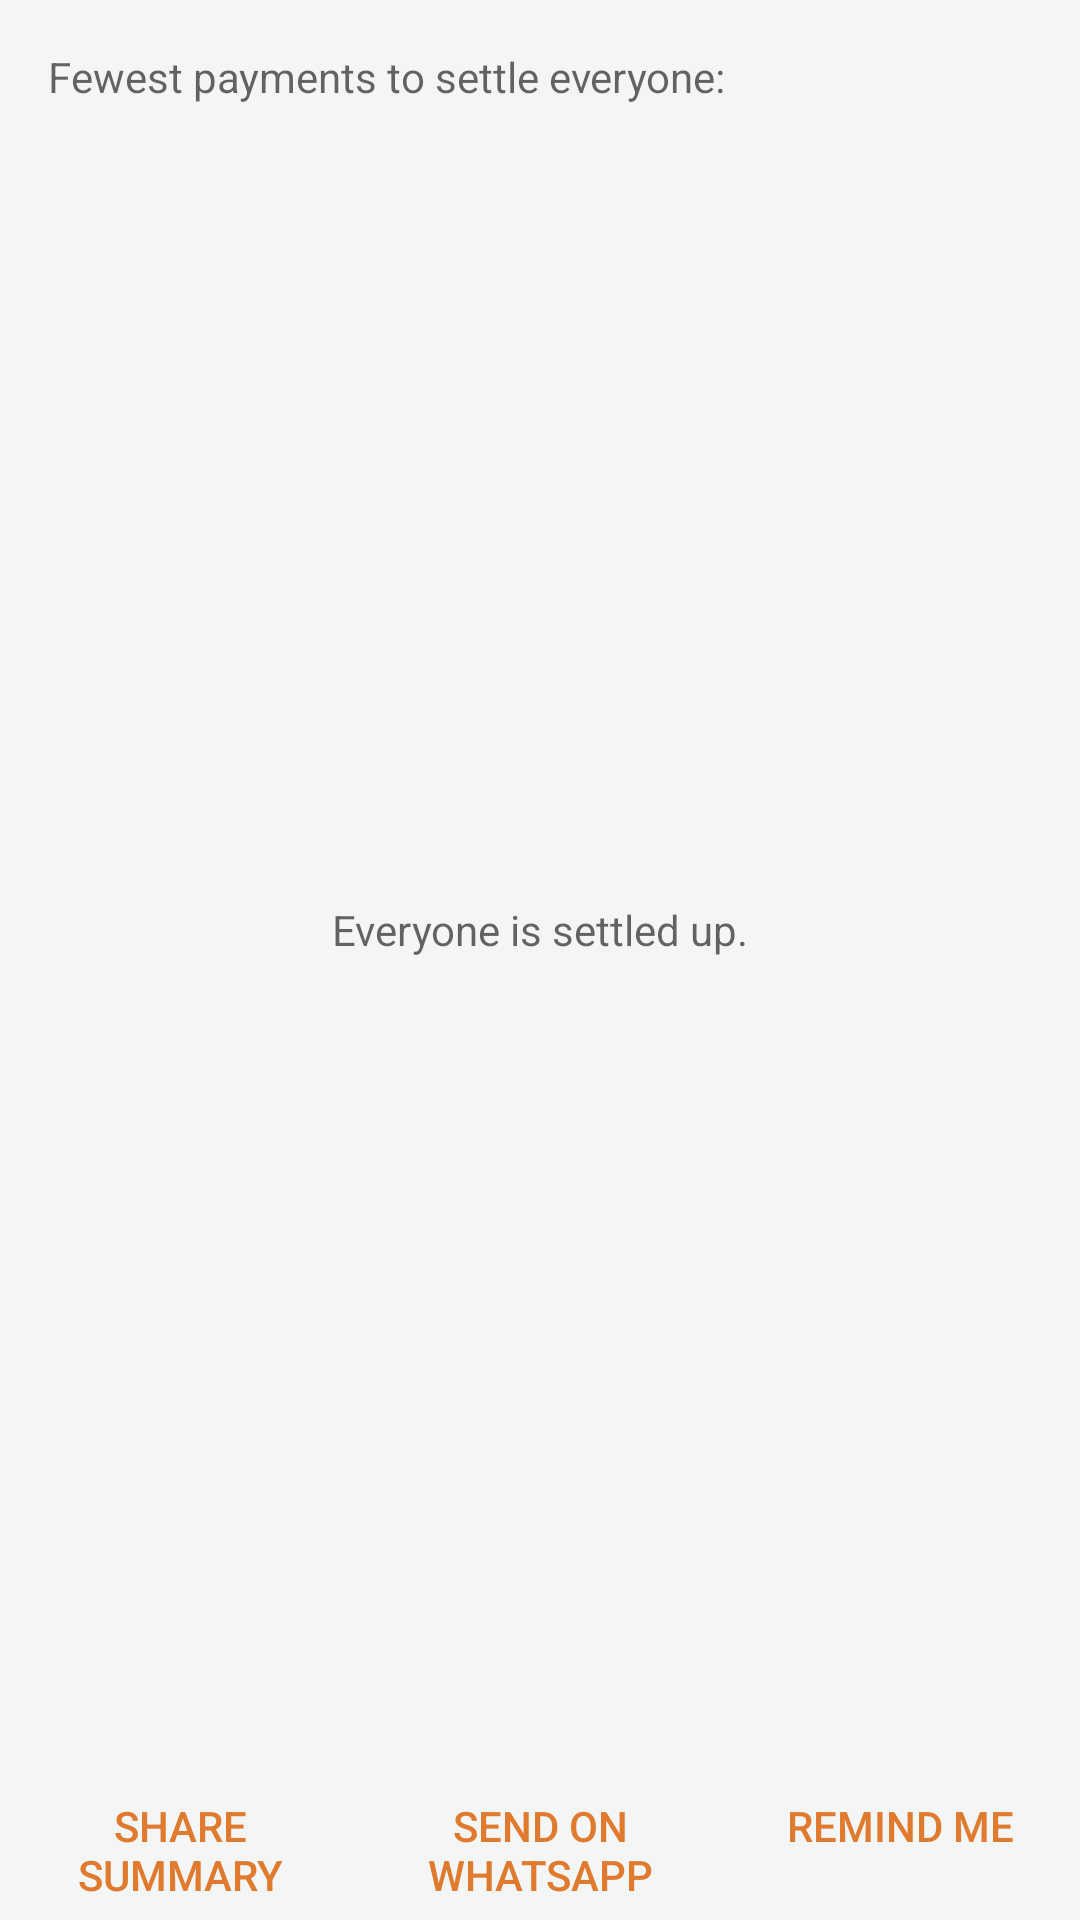

Android layout source for this screen:
<!-- AndroidManifest.xml: application theme Theme.SplitApp -->
<!-- res/layout/fragment_settle.xml -->
<?xml version="1.0" encoding="utf-8"?>
<LinearLayout xmlns:android="http://schemas.android.com/apk/res/android"
    xmlns:tools="http://schemas.android.com/tools"
    android:layout_width="match_parent"
    android:layout_height="match_parent"
    android:orientation="vertical">

    <TextView
        style="@style/TextSecondary"
        android:layout_width="match_parent"
        android:layout_height="wrap_content"
        android:paddingStart="@dimen/space_large"
        android:paddingTop="@dimen/space_large"
        android:paddingEnd="@dimen/space_large"
        android:text="@string/settle_hint" />

    <FrameLayout
        android:layout_width="match_parent"
        android:layout_height="0dp"
        android:layout_weight="1">

        <ListView
            android:id="@+id/list"
            style="@style/CardList"
            android:layout_width="match_parent"
            android:layout_height="match_parent" />

        <TextView
            android:id="@+id/text_empty"
            style="@style/TextEmpty"
            android:layout_width="match_parent"
            android:layout_height="match_parent"
            android:text="@string/empty_settle" />
    </FrameLayout>

    <LinearLayout
        style="?android:attr/buttonBarStyle"
        android:layout_width="match_parent"
        android:layout_height="wrap_content"
        android:orientation="horizontal">

        <Button
            android:id="@+id/button_share"
            style="?android:attr/buttonBarButtonStyle"
            android:layout_width="0dp"
            android:layout_height="wrap_content"
            android:layout_weight="1"
            android:text="@string/action_share_summary" />

        <Button
            android:id="@+id/button_whatsapp"
            style="?android:attr/buttonBarButtonStyle"
            android:layout_width="0dp"
            android:layout_height="wrap_content"
            android:layout_weight="1"
            android:text="@string/action_share_whatsapp" />

        <Button
            android:id="@+id/button_reminder"
            style="?android:attr/buttonBarButtonStyle"
            android:layout_width="0dp"
            android:layout_height="wrap_content"
            android:layout_weight="1"
            android:text="@string/action_set_reminder" />
    </LinearLayout>

</LinearLayout>
<!-- resources referenced by this layout -->
<resources>
  <dimen name="space_large">16dp</dimen>
  <string name="action_set_reminder">Remind me</string>
  <string name="action_share_summary">Share summary</string>
  <string name="action_share_whatsapp">Send on WhatsApp</string>
  <string name="empty_settle">Everyone is settled up.</string>
  <string name="settle_hint">Fewest payments to settle everyone:</string>
  <style name="CardList">
          <item name="android:divider">@android:color/transparent</item>
          <item name="android:dividerHeight">@dimen/space_medium</item>
          <item name="android:padding">@dimen/list_padding</item>
          <item name="android:clipToPadding">false</item>
      </style>
  <style name="TextEmpty" parent="TextSecondary">
          <item name="android:gravity">center</item>
          <item name="android:padding">@dimen/space_xlarge</item>
      </style>
  <style name="TextSecondary">
          <item name="android:textSize">@dimen/text_small</item>
          <item name="android:textColor">?android:attr/textColorSecondary</item>
      </style>
  <style name="Theme.SplitApp" parent="Theme.AppCompat.DayNight.DarkActionBar">
          <item name="colorPrimary">@color/primary</item>
          <item name="colorPrimaryDark">@color/primary_dark</item>
          <item name="colorAccent">@color/accent</item>
          <item name="android:windowBackground">@color/window_background</item>
      </style>
  <dimen name="space_medium">8dp</dimen>
  <dimen name="list_padding">8dp</dimen>
  <dimen name="space_xlarge">24dp</dimen>
  <dimen name="text_small">14sp</dimen>
  <color name="primary">#FF0F5E5B</color>
  <color name="primary_dark">#FF0B4A47</color>
  <color name="accent">#FFE07A2E</color>
  <color name="window_background">#FFF4F6F6</color>
</resources>
